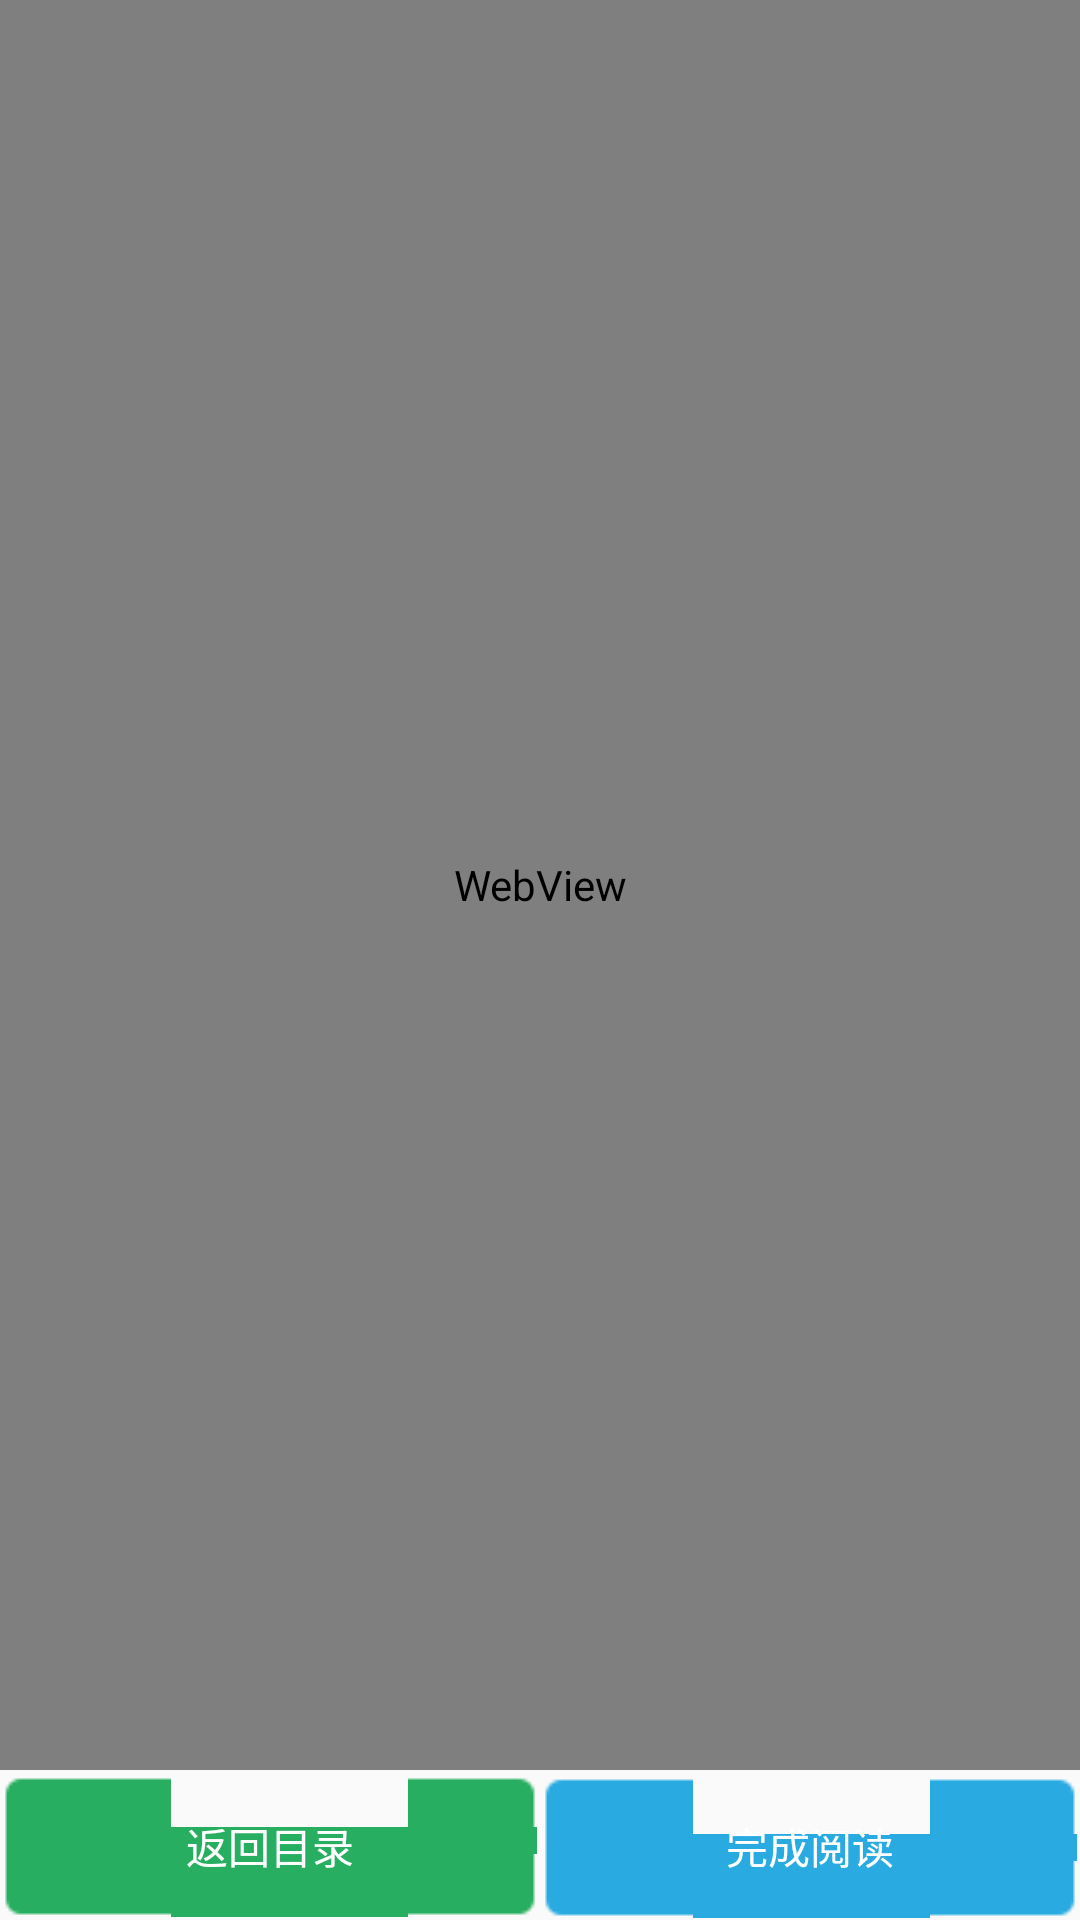

Layout XML and referenced resources for this Android screen:
<!-- AndroidManifest.xml: application theme AppTheme -->
<!-- res/layout/content_ui.xml -->
<?xml version="1.0" encoding="utf-8"?>
<RelativeLayout xmlns:android="http://schemas.android.com/apk/res/android"
    xmlns:tools="http://schemas.android.com/tools"
    android:layout_width="match_parent"
    android:layout_height="match_parent"
    android:id="@+id/contentLayout"
    android:orientation="vertical">
    
    <LinearLayout 
        android:layout_alignParentBottom="true"
        android:layout_width="fill_parent"
        android:layout_height="wrap_content"
        android:orientation="horizontal"
        android:id="@+id/layoutWrap">
        
        <Button
   	        android:id="@+id/returnBtn"
   	        android:layout_width="fill_parent"
   	        android:layout_height="wrap_content"
   	        android:layout_margin="1dp"
   	        android:text="返回目录"
   	        android:textColor="#fff"
   	        android:paddingLeft="5dp"
   	        android:paddingRight="5dp"
   	        android:layout_weight="1"
   	        android:background="@drawable/btn_return"/>
        
        <Button
            android:id="@+id/finishedRead"
            android:layout_width="fill_parent"
            android:layout_height="wrap_content"
            android:text="完成阅读"
            android:textColor="#fff"
   	        android:paddingLeft="5dp"
   	        android:paddingRight="5dp"
   	        android:layout_weight="1"
   	        android:background="@drawable/btn_read"
            android:layout_margin="1dp"/>
        
    </LinearLayout>
    

   	    
   	    
   	    <WebView
	        android:id="@+id/webNavi"
	        android:layout_above="@id/layoutWrap"
	        android:layout_width="fill_parent"
	        android:layout_height="fill_parent" />

</RelativeLayout>
<!-- resources referenced by this layout -->
<resources>
  <!-- drawable btn_read (drawable) -->
  <?xml version="1.0" encoding="utf-8"?>
  <selector xmlns:android="http://schemas.android.com/apk/res/android" >
      <item android:drawable="@drawable/btn_press_read" android:state_pressed="true" />
  	<item android:drawable="@drawable/btn_unpress_read" android:state_pressed="false"/>
  </selector>
  <!-- drawable btn_return (drawable) -->
  <?xml version="1.0" encoding="utf-8"?>
  <selector xmlns:android="http://schemas.android.com/apk/res/android" >
      <item android:drawable="@drawable/btn_press" android:state_pressed="true" />
  	<item android:drawable="@drawable/btn_unpress" android:state_pressed="false"/>
  </selector>
  <style name="AppTheme" parent="Theme.AppCompat.Light.DarkActionBar">
          
      </style>
</resources>
